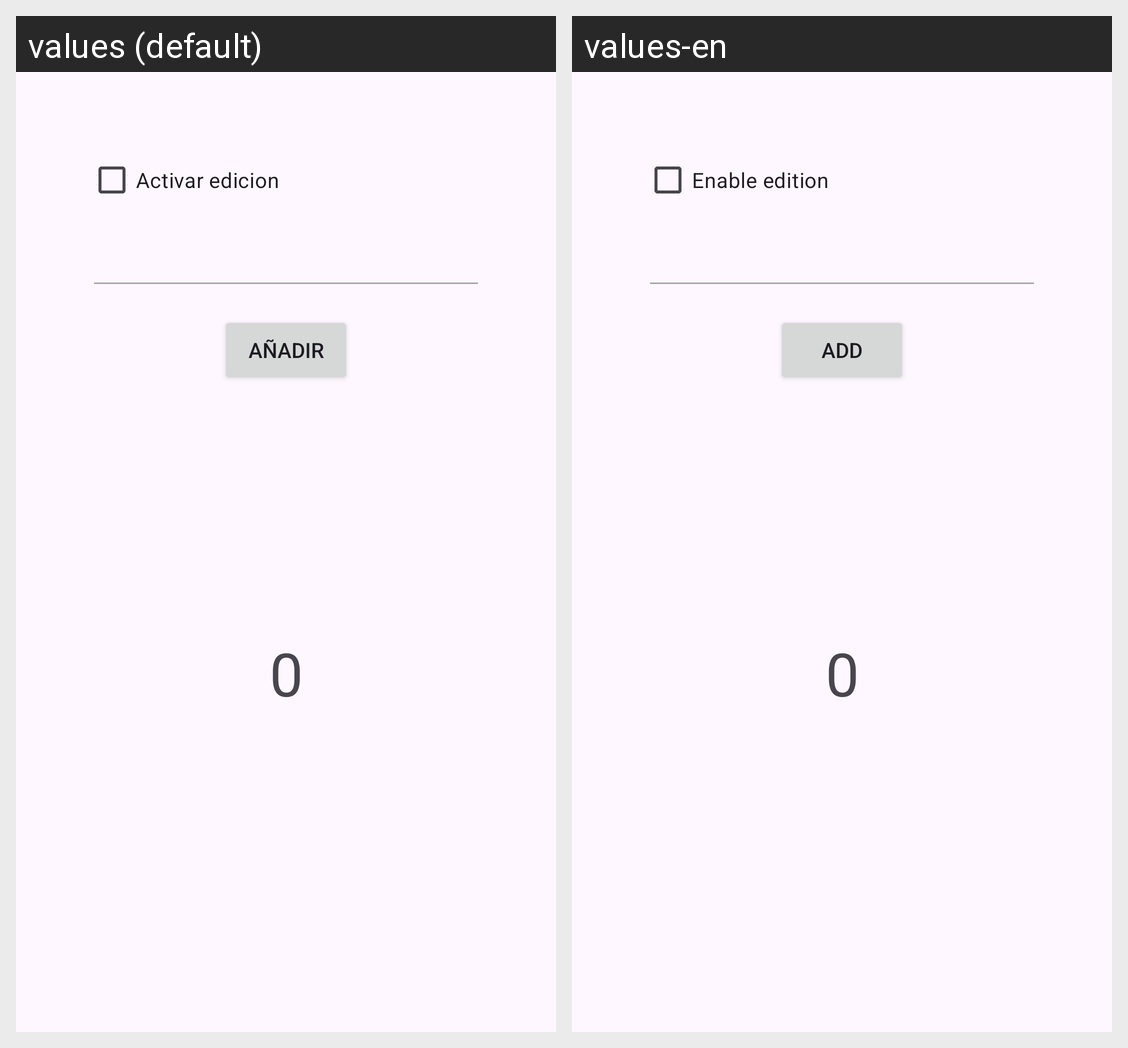

Strings drawn on this Android screen and how each of the app's shown locales translates them:
Android screen res/layout/activity_main.xml rendered under 2 locales, left to right: values (default), values-en. Device: Nexus 5 (rendered at 1080×1920; each locale shown at half size, 540×960, under a caption strip naming it); theme Theme.ClaseCinco.
Strings drawn on this screen, with the default value and each locale's value (text and hints the layout hard-codes, and strings that could not be matched under every locale, appear in the picture but are not listed):

texto_check
  values: Activar edicion
  values-en: Enable edition

btn_anadir
  values: Añadir
  values-en: Add
